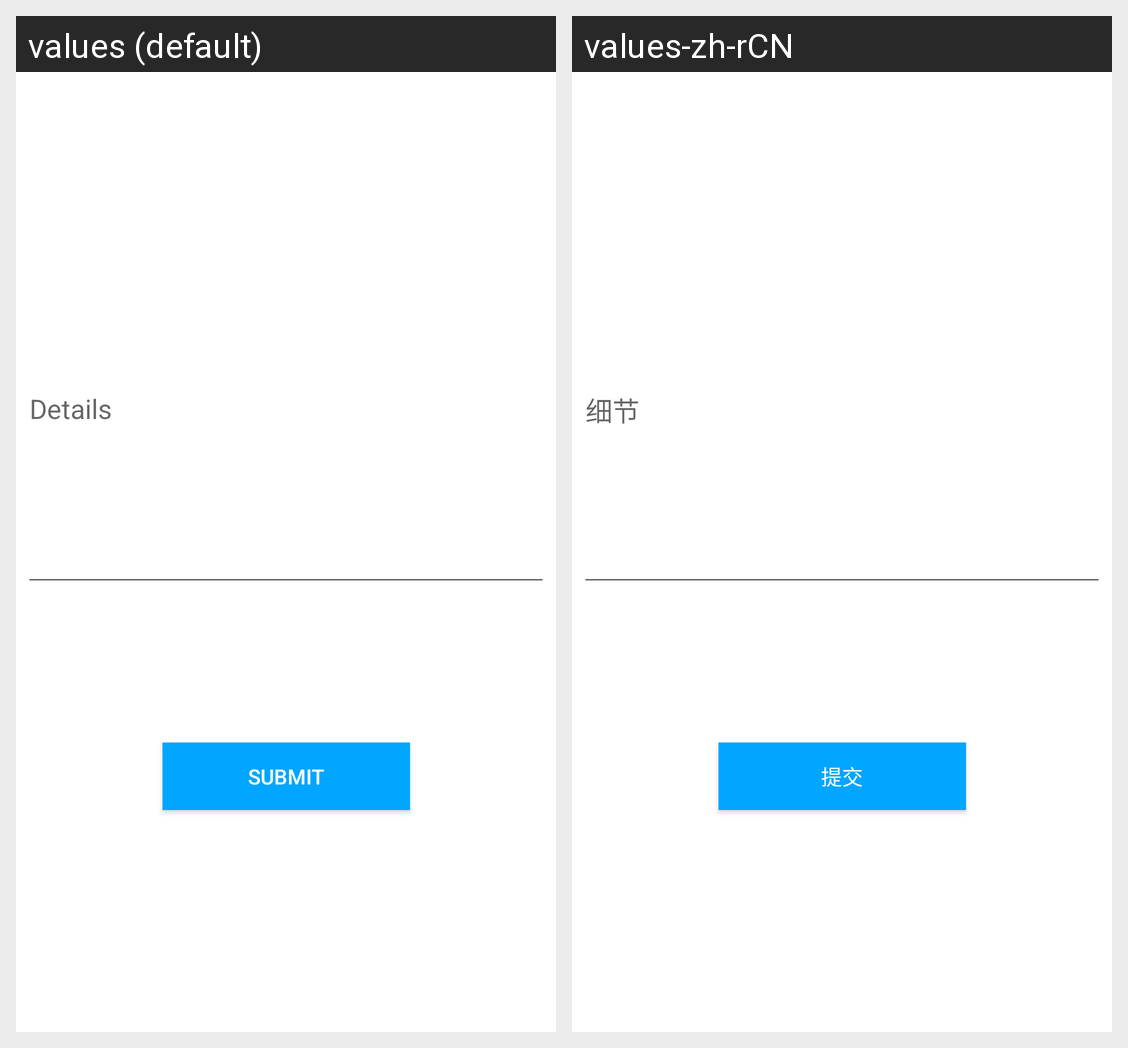

This grid shows one Android layout under two languages. Give, for every string resource on the screen, its name, the default text and each shown locale's text.
Android screen res/layout/fragment_reportprob.xml rendered under 2 locales, left to right: values (default), values-zh-rCN. Device: Nexus 5 (rendered at 1080×1920; each locale shown at half size, 540×960, under a caption strip naming it); theme AppTheme.
Strings drawn on this screen, with the default value and each locale's value (text and hints the layout hard-codes, and strings that could not be matched under every locale, appear in the picture but are not listed):

details
  values: Details
  values-zh-rCN: 细节

submit
  values: Submit
  values-zh-rCN: 提交
